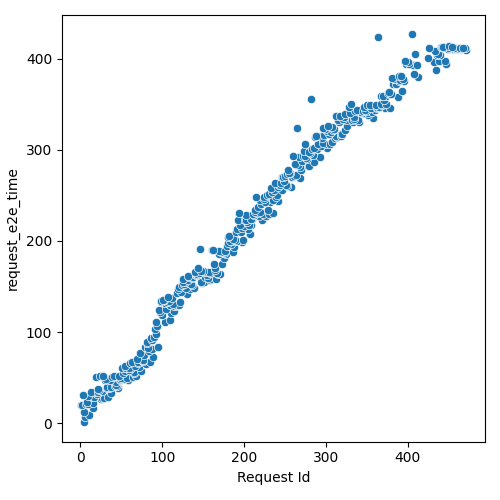

The file beside this chart, header and first rows:
Request Id, request_e2e_time
5, 1.121
6, 6.421
11, 8.905
4, 12.23
15, 16.67
1, 20.17
2, 20.23
7, 20.98
9, 21.51
16, 21.63
8, 22.86
25, 26.18
14, 28.34
27, 27.63
12, 29.74
17, 29.3
10, 30.35
3, 31.41
29, 27.91
34, 29.25
20, 31.78
18, 33.71
13, 34.69
21, 34.2
37, 33.03
26, 35.22
23, 36.01
22, 37.74
35, 38.57
33, 38.75
32, 39.73
46, 38.62
38, 39.9
42, 40.84
45, 41.33
43, 42.01
44, 45
30, 47.84
36, 47.52
31, 48.98
48, 47.16
19, 50.85
58, 47.27
49, 48.49
24, 51.4
53, 48.8
40, 50.24
28, 52.13
39, 51.22
50, 49.98
57, 49.39
41, 52.31
64, 50.32
47, 52.03
68, 52.15
52, 54.59
65, 55.48
66, 56.18
55, 57.55
59, 58.41
... 363 more rows
